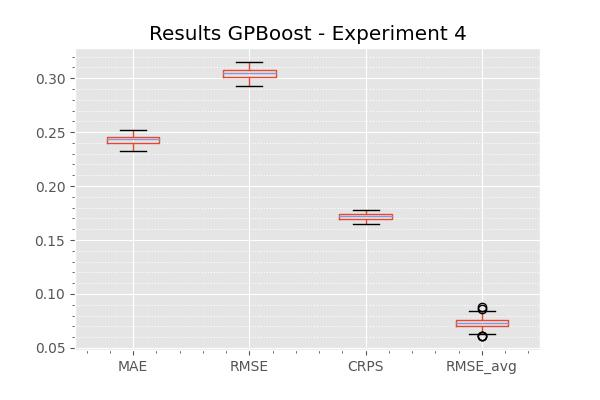

Source data for this figure (header and first rows):
, GPBoost
MAE, 0.2428
RMSE, 0.3042
CRPS, 0.1719
RMSE_avg, 0.07298
